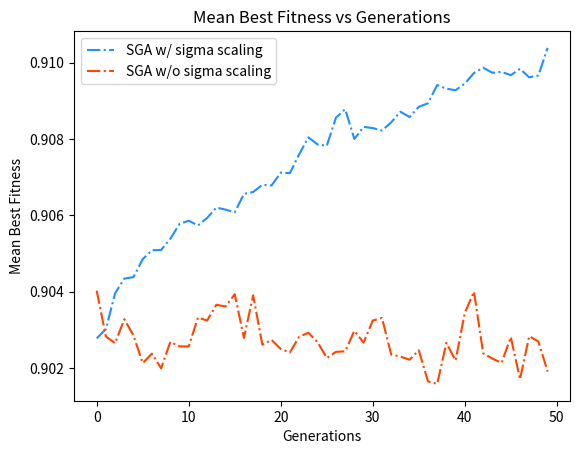

Python code for this plot:
import numpy as np
import matplotlib.pyplot as plt

data1 = np.array([0.9040230192188937, 0.9028244154277731, 0.9026478137613039, 0.9032754411309396, 0.9028491240368539, 0.9021272492117614, 0.9023753517366032, 0.9019888442082498, 0.9026811429868002, 0.9025650433045068, 0.9025627757483319, 0.9033200232293406, 0.9032416319239124, 0.9036552086286036, 0.9036107567048999, 0.9039320487738995, 0.9027864468706875, 0.9039031322125899, 0.9026084411419015, 0.9027341694007315, 0.902497393080954, 0.9024066524953787, 0.9028169263463711, 0.9029216185187329, 0.9026773313366474, 0.9022600138875717, 0.9024219246109156, 0.9024350507847063, 0.9029721959600644, 0.9026642325758654, 0.9032418418146454, 0.9033109636112976, 0.9023535537665196, 0.9022980053409433, 0.9022154380227502, 0.9024622762687627, 0.9016480498228363, 0.9015814356970584, 0.902655945596456, 0.9021938514110013, 0.9034439959634201, 0.9039970835896035, 0.9023832395397618, 0.9022433894643067, 0.9021317632059851, 0.9028100455867112, 0.901703931068175, 0.9028338761729361, 0.902691072349567, 0.9019056024690093])
data2 = np.array([0.9027756724222904, 0.9030165422964709, 0.9039577802833455, 0.9043400551693288, 0.9043797280981655, 0.9048504014107341, 0.9050844809654872, 0.9050907273617608, 0.9053850620118039, 0.9057725806079142, 0.9058574698392529, 0.9057333061624084, 0.9059301495067091, 0.9062023707232324, 0.9061485580110044, 0.9060752710207525, 0.9065603163798401, 0.9066096966388726, 0.9067968465069043, 0.9067812411978328, 0.9071171732496072, 0.9071037226405205, 0.9075975898114447, 0.9080415666849362, 0.9078569810004399, 0.9078195174621008, 0.9085562661003304, 0.9087785727916278, 0.9079994807471718, 0.90831572794264, 0.9082840533106313, 0.9082208121122224, 0.90843295042019, 0.9087137933349484, 0.9085719484122345, 0.9088415339001109, 0.9089352504549322, 0.9094129308207144, 0.9093170413944698, 0.9092754770240359, 0.9094496152901753, 0.9097281501491713, 0.9098654671876075, 0.9097336572494176, 0.9097566311723365, 0.9096709283709223, 0.9098376150481601, 0.9096137614883082, 0.9096629914460205, 0.9103845362700657])

generations = np.arange(0, len(data1), step=1)
# Plot data set 1
# plt.plot(generations, data1, '-', label='Data Set 1', color='dodgerblue', markerfacecolor='none')
plt.plot(generations, data2, '-.',label='SGA w/ sigma scaling' ,color='dodgerblue', markerfacecolor='none')
plt.plot(generations, data1, '-.',label='SGA w/o sigma scaling' ,color='orangered', markerfacecolor='none')

# plt.plot(generations, data2, 'o', label='Data Set 2', color='red')

# Customize plot
plt.xlabel('Generations')
plt.ylabel('Mean Best Fitness')
plt.title('Mean Best Fitness vs Generations')
plt.legend()
# plt.grid(True)
plt.xticks(np.arange(0, len(generations)+1, step=10))
# plt.xlim(0, 5)
# plt.ylim(0.90, 0.92)

# Set font properties
plt.rcParams['font.family'] = 'serif'
plt.rcParams['font.serif'] = 'Times New Roman'
plt.rcParams['font.size'] = 14

# Save and display plot
plt.savefig('mean_best_fitness_vs_generations.png')
plt.show()
